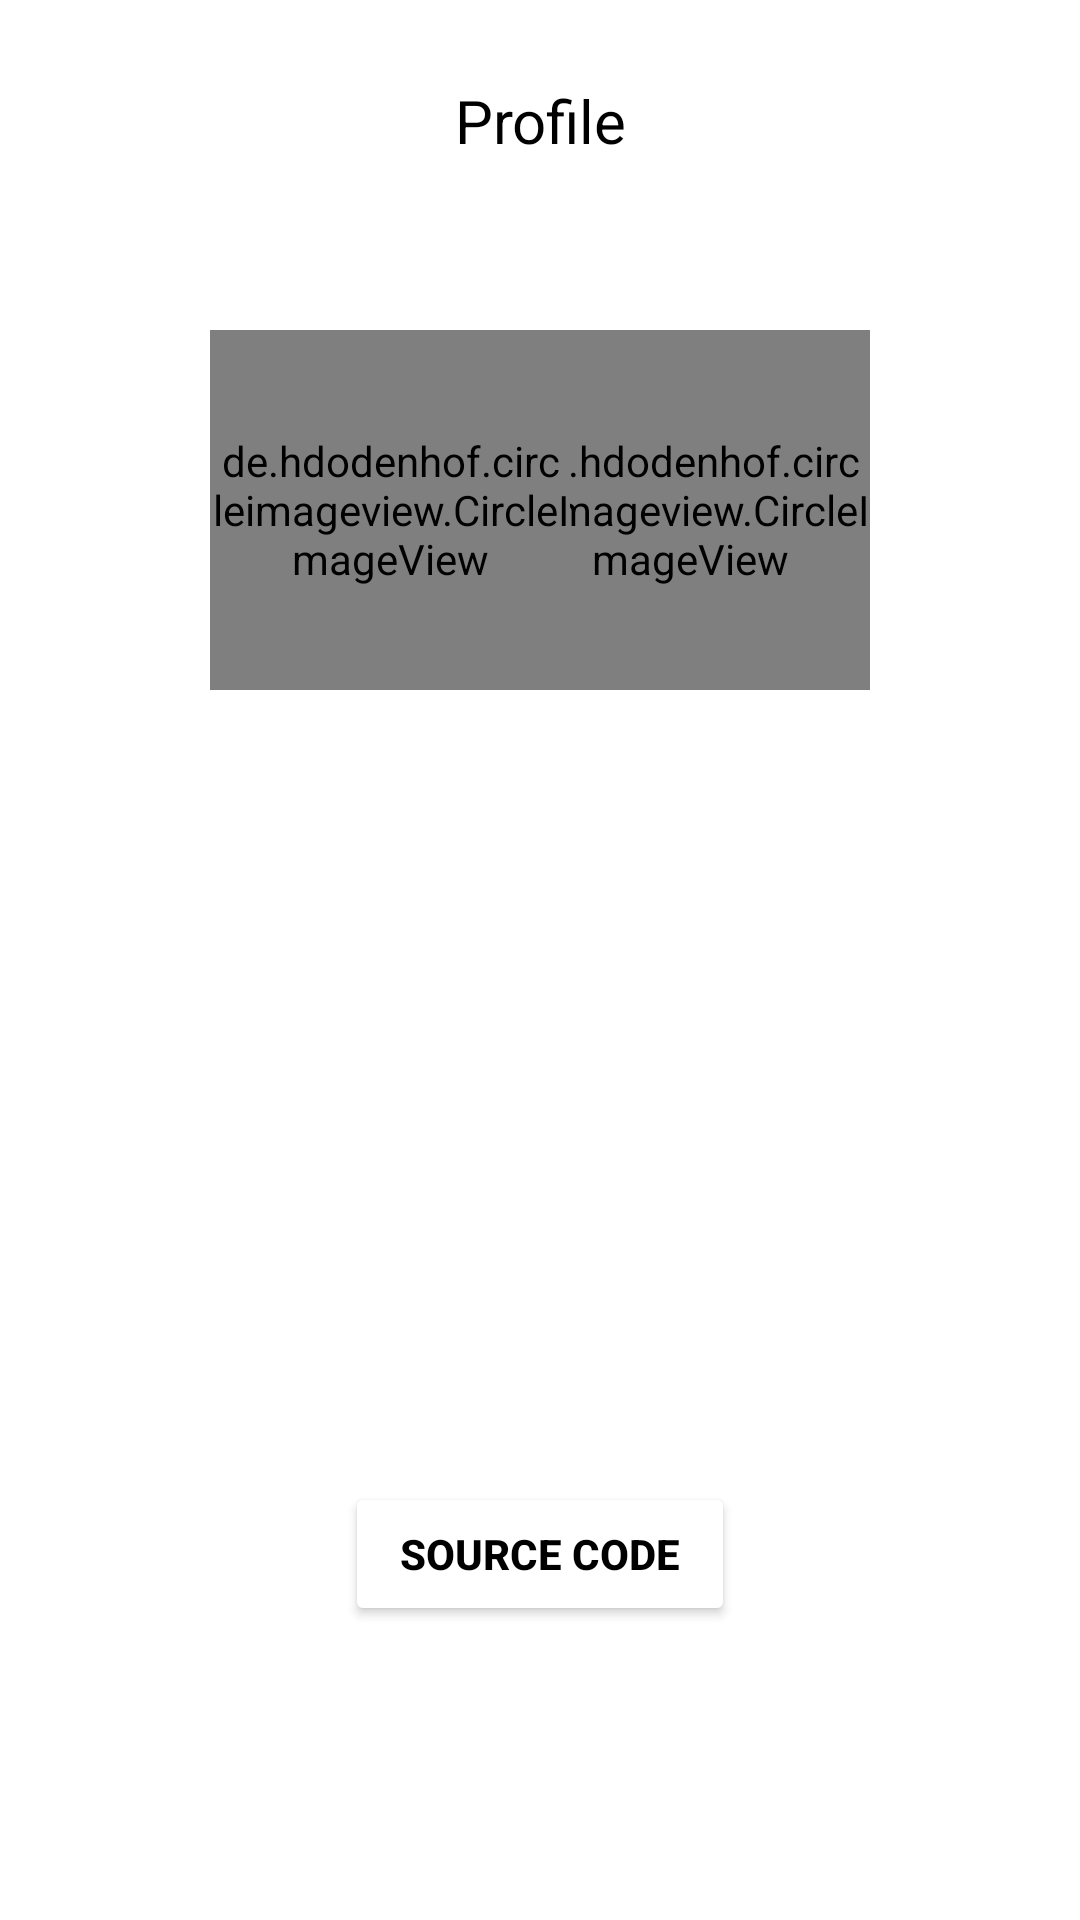

Produce the Android XML layout that renders to this screen, including the resource entries it uses.
<!-- AndroidManifest.xml: application theme Theme.MoviesApp2 -->
<!-- res/layout/activity_profile.xml -->
<?xml version="1.0" encoding="utf-8"?>
<androidx.constraintlayout.widget.ConstraintLayout xmlns:android="http://schemas.android.com/apk/res/android"
    xmlns:app="http://schemas.android.com/apk/res-auto"
    xmlns:tools="http://schemas.android.com/tools"
    android:layout_width="match_parent"
    android:layout_height="match_parent"
    tools:context=".ProfileActivity">
    <com.google.android.material.appbar.AppBarLayout
        android:id="@+id/appBarLayout"
        android:layout_width="wrap_content"
        android:layout_height="wrap_content"
        app:elevation="4dp"
        app:layout_constraintEnd_toEndOf="parent"
        app:layout_constraintStart_toStartOf="parent"
        app:layout_constraintTop_toTopOf="parent">

        <androidx.constraintlayout.widget.ConstraintLayout
            android:layout_width="match_parent"
            android:layout_height="match_parent">

            <androidx.appcompat.widget.Toolbar
                android:id="@+id/toolbar"
                android:layout_width="409dp"
                android:layout_height="80dp"
                android:background="@color/white"
                android:minHeight="?attr/actionBarSize"
                android:theme="?attr/actionBarTheme"
                app:layout_constraintEnd_toEndOf="parent"
                app:layout_constraintStart_toStartOf="parent"
                app:layout_constraintTop_toTopOf="parent" />

            <ImageButton
                android:id="@+id/imageButton5"
                android:layout_width="wrap_content"
                android:layout_height="wrap_content"
                android:layout_marginStart="10dp"
                android:backgroundTint="@color/white"
                android:onClick="getBack"
                app:layout_constraintBottom_toBottomOf="parent"
                app:layout_constraintStart_toStartOf="parent"
                app:layout_constraintTop_toTopOf="parent"
                app:srcCompat="@drawable/ic_baseline_arrow_back_ios_24"
                app:tint="@color/black" />

            <TextView
                android:id="@+id/textView4"
                android:layout_width="wrap_content"
                android:layout_height="wrap_content"
                android:text="Profile"
                android:textColor="@color/black"
                android:textSize="20sp"
                app:layout_constraintBottom_toBottomOf="parent"
                app:layout_constraintEnd_toEndOf="@+id/toolbar"
                app:layout_constraintStart_toStartOf="@+id/toolbar"
                app:layout_constraintTop_toTopOf="@+id/toolbar" />

        </androidx.constraintlayout.widget.ConstraintLayout>

    </com.google.android.material.appbar.AppBarLayout>

    <de.hdodenhof.circleimageview.CircleImageView
        android:id="@+id/circleImageView"
        android:layout_width="120dp"
        android:layout_height="120dp"
        android:layout_centerInParent="true"
        android:layout_marginTop="30dp"
        android:layout_marginEnd="70dp"
        android:src="@drawable/chika"
        app:layout_constraintEnd_toEndOf="parent"
        app:layout_constraintTop_toBottomOf="@+id/appBarLayout" />

    <de.hdodenhof.circleimageview.CircleImageView
        android:id="@+id/circleImageView2"
        android:layout_width="120dp"
        android:layout_height="120dp"
        android:layout_centerInParent="true"
        android:layout_marginStart="70dp"
        android:layout_marginTop="30dp"
        android:src="@drawable/me"
        app:layout_constraintStart_toStartOf="parent"
        app:layout_constraintTop_toBottomOf="@+id/appBarLayout" />

    <Button
        android:id="@+id/button"
        android:layout_width="130dp"
        android:layout_height="wrap_content"
        android:layout_marginBottom="98dp"
        android:onClick="onClickWeb"
        android:text="Source code"
        android:backgroundTint="@color/white"
        android:textColor="@color/black"
        android:textStyle="bold"
        app:icon="@drawable/ic_baseline_code_24"
        app:iconTint="@color/black"
        app:layout_constraintBottom_toBottomOf="parent"
        app:layout_constraintEnd_toEndOf="parent"
        app:layout_constraintStart_toStartOf="parent" />
</androidx.constraintlayout.widget.ConstraintLayout>
<!-- resources referenced by this layout -->
<resources>
  <!-- drawable chika: jpg bitmap (drawable, 403512 bytes) -->
  <!-- drawable me: jpg bitmap (drawable, 210920 bytes) -->
  <style name="Theme.MoviesApp2" parent="Theme.MaterialComponents.DayNight.DarkActionBar">
          
          <item name="colorPrimary">@color/purple_500</item>
          <item name="colorPrimaryVariant">@color/purple_700</item>
          <item name="colorOnPrimary">@color/white</item>
          
          <item name="colorSecondary">@color/teal_200</item>
          <item name="colorSecondaryVariant">@color/teal_700</item>
          <item name="colorOnSecondary">@color/black</item>
          
          <item name="android:statusBarColor" tools:targetApi="l">?attr/colorPrimaryVariant</item>
          
      </style>
  <!-- not gathered from this repository: default colours our renderer supplied (Android Studio template values) -->
  <color name="purple_500">#FF6200EE</color>
  <color name="purple_700">#FF3700B3</color>
  <color name="teal_200">#FF03DAC5</color>
  <color name="teal_700">#FF018786</color>
  <color name="black">#FF000000</color>
  <color name="white">#FFFFFFFF</color>
</resources>
